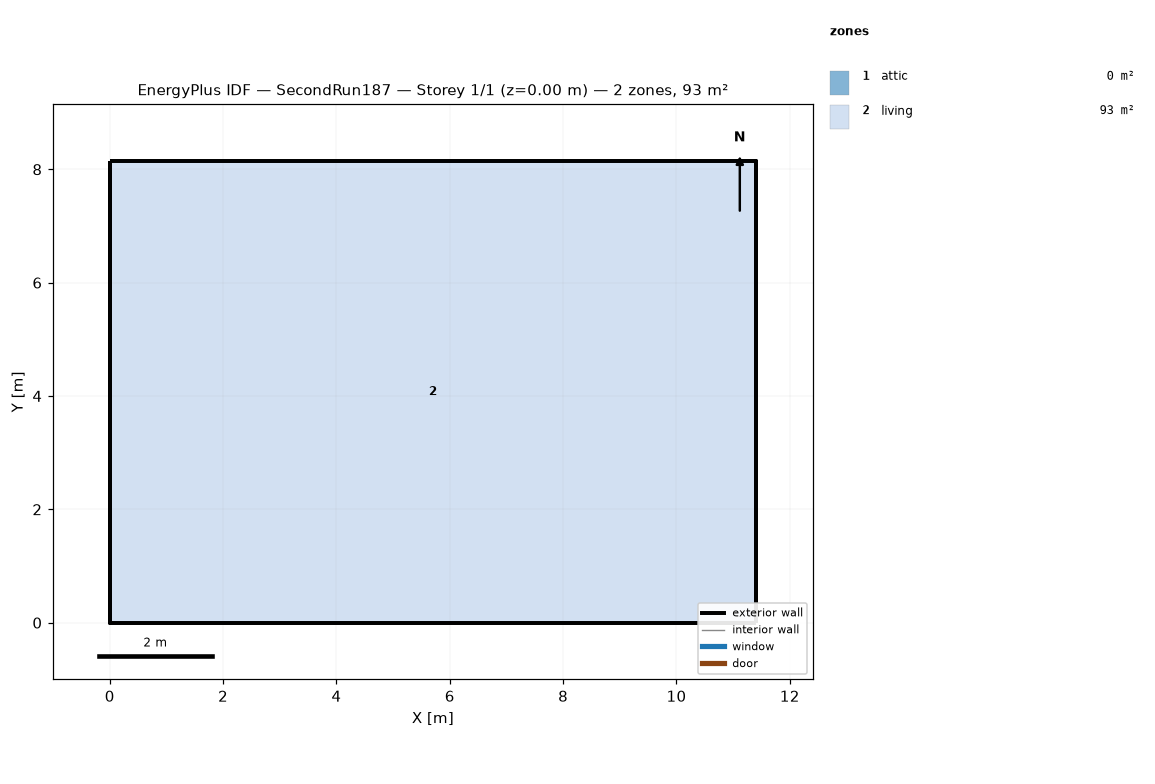
=== STOREY PLAN SPEC (per zone: floor XY polygon, exterior-wall plan segments, windows/doors) ===
zone 1: attic  (0.0 m²)
  exterior wall: (11.40, 0.00) – (11.40, 8.15) – (11.40, 4.07)  [12.2 m]
  exterior wall: (0.00, 8.15) – (0.00, 0.00) – (0.00, 4.07)  [12.2 m]
zone 2: living  (92.9 m²)
  floor: (0.00, 0.00) (0.00, 8.15) (11.40, 8.15) (11.40, 0.00)
  exterior wall: (0.00, 0.00) – (11.40, 0.00)  [11.4 m]
  exterior wall: (11.40, 0.00) – (11.40, 8.15)  [8.1 m]
  exterior wall: (11.40, 8.15) – (0.00, 8.15)  [11.4 m]
  exterior wall: (0.00, 8.15) – (0.00, 0.00)  [8.1 m]

=== DERIVED (storey summary) ===
Building: SecondRun187
Storey: 1 of 1  (floor level z = 0.00 m)
Storey gross floor area: 92.9 m²
Zones on this storey: 2
  - attic: floor 0.0 m²; exterior wall 24.4 m (11.2 m²); WWR 0.0%
  - living: floor 92.9 m²; exterior wall 39.1 m (286.0 m²); WWR 0.0%
Zone adjacency: (none detected)